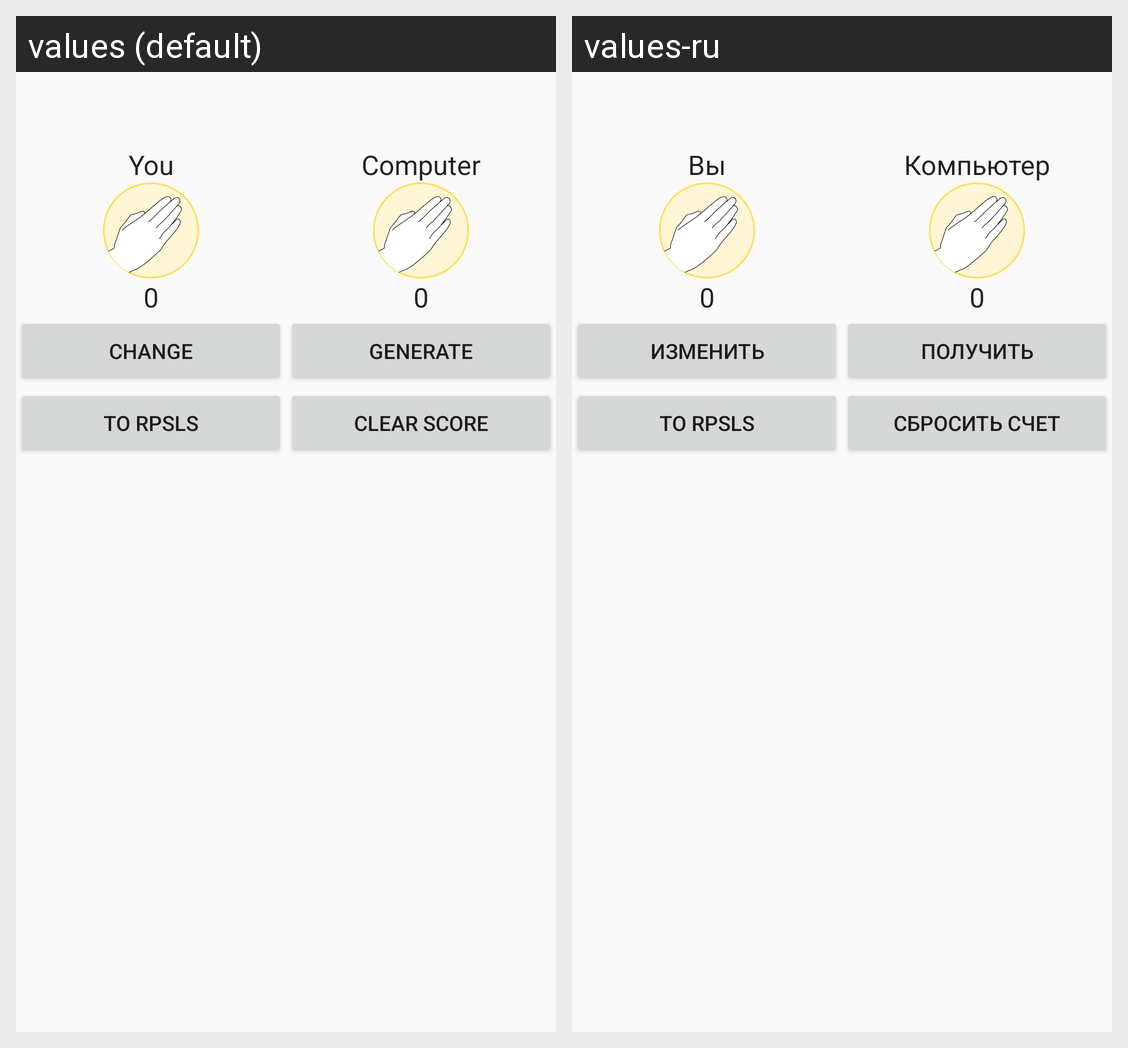

The Android screen above is rendered under two locales of the same app. Produce the string resources it draws, with the default and per-locale values.
Android screen res/layout/rps_activity.xml rendered under 2 locales, left to right: values (default), values-ru. Device: Nexus 5 (rendered at 1080×1920; each locale shown at half size, 540×960, under a caption strip naming it); theme AppTheme.
Strings drawn on this screen, with the default value and each locale's value (text and hints the layout hard-codes, and strings that could not be matched under every locale, appear in the picture but are not listed):

string_rps_you
  values: You
  values-ru: Вы

string_rps_computer
  values: Computer
  values-ru: Компьютер

string_rps_change
  values: Change
  values-ru: Изменить

string_generate
  values: Generate
  values-ru: Получить

string_rps_clear_score
  values: Clear Score
  values-ru: Сбросить счет
